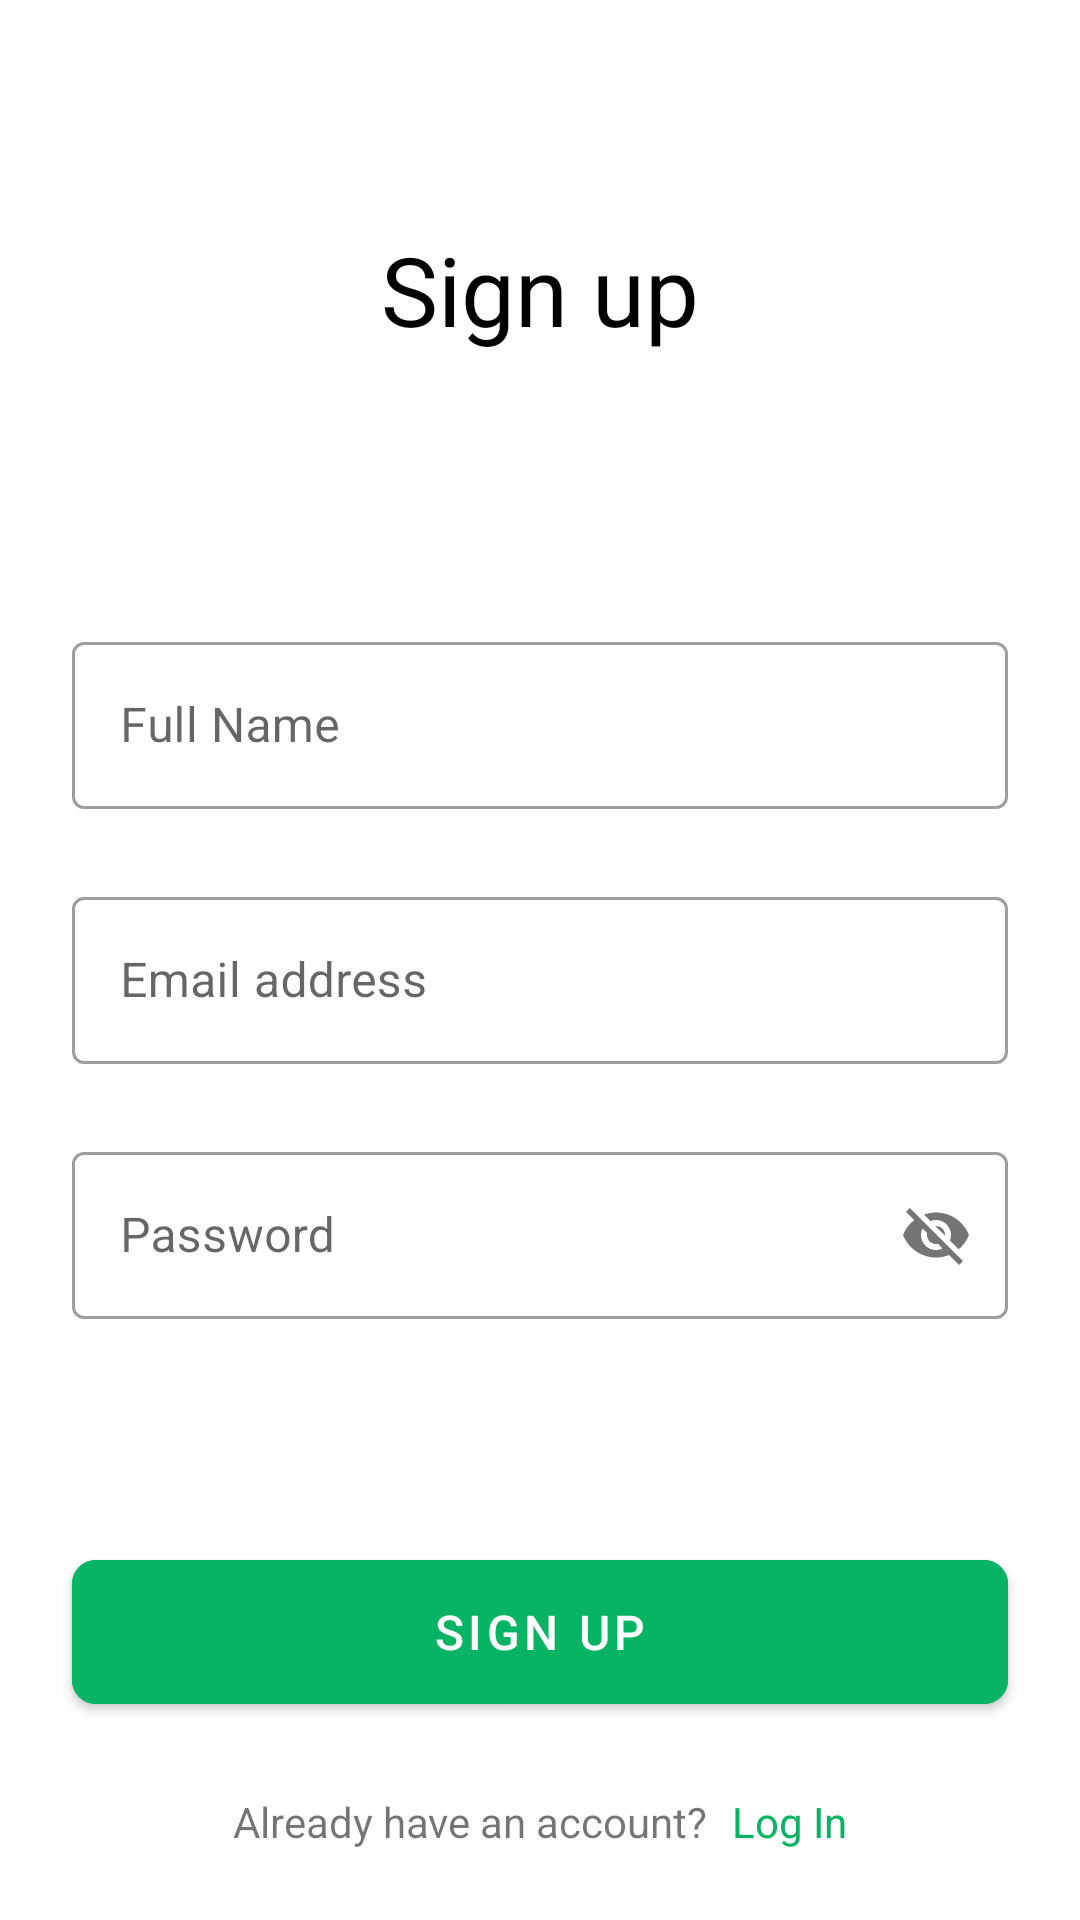

Write the Android layout XML for this screen, with the resource values it uses.
<!-- AndroidManifest.xml: application theme Theme.OnlineMathGame -->
<!-- res/layout/screen_sign_up.xml -->
<?xml version="1.0" encoding="utf-8"?>
<androidx.constraintlayout.widget.ConstraintLayout xmlns:android="http://schemas.android.com/apk/res/android"
    xmlns:app="http://schemas.android.com/apk/res-auto"
    xmlns:tools="http://schemas.android.com/tools"
    android:layout_width="match_parent"
    android:layout_height="match_parent">

    <TextView
        android:id="@+id/tv_create_account"
        android:layout_width="wrap_content"
        android:layout_height="wrap_content"
        android:text="@string/sign_up"
        android:textColor="@color/black"
        android:textSize="32dp"
        app:layout_constraintBottom_toTopOf="@id/container_auth"
        app:layout_constraintEnd_toEndOf="parent"
        app:layout_constraintStart_toStartOf="parent"
        app:layout_constraintTop_toTopOf="parent"
        tools:ignore="SpUsage" />

    <LinearLayout
        android:id="@+id/container_auth"
        android:layout_width="match_parent"
        android:layout_height="wrap_content"
        android:layout_marginHorizontal="24dp"
        android:orientation="vertical"
        app:layout_constraintBottom_toBottomOf="parent"
        app:layout_constraintEnd_toEndOf="parent"
        app:layout_constraintStart_toStartOf="parent"
        app:layout_constraintTop_toTopOf="parent">

        <com.google.android.material.textfield.TextInputLayout
            android:id="@+id/til_full_name"
            style="@style/Widget.MaterialComponents.TextInputLayout.OutlinedBox"
            android:layout_width="match_parent"
            android:layout_height="wrap_content"
            android:layout_marginTop="@dimen/margin_standard"
            android:layout_marginBottom="@dimen/margin_middle"
            android:hint="@string/full_name"
            app:startIconDrawable="@drawable/ic_account">

            <com.google.android.material.textfield.TextInputEditText
                android:id="@+id/et_full_name"
                android:layout_width="match_parent"
                android:layout_height="match_parent"
                android:inputType="text" />

        </com.google.android.material.textfield.TextInputLayout>

        <com.google.android.material.textfield.TextInputLayout
            android:id="@+id/til_email"
            style="@style/Widget.MaterialComponents.TextInputLayout.OutlinedBox"
            android:layout_width="match_parent"
            android:layout_height="wrap_content"
            android:layout_marginTop="@dimen/margin_standard"
            android:layout_marginBottom="@dimen/margin_middle"
            android:hint="@string/email_address"
            app:startIconDrawable="@drawable/ic_email">

            <com.google.android.material.textfield.TextInputEditText
                android:id="@+id/et_email"
                android:layout_width="match_parent"
                android:layout_height="match_parent"
                android:inputType="textEmailAddress" />

        </com.google.android.material.textfield.TextInputLayout>

        <com.google.android.material.textfield.TextInputLayout
            android:id="@+id/til_password"
            style="@style/Widget.MaterialComponents.TextInputLayout.OutlinedBox"
            android:layout_width="match_parent"
            android:layout_height="wrap_content"
            android:layout_marginTop="@dimen/margin_standard"
            android:layout_marginBottom="@dimen/margin_middle"
            android:hint="@string/password"
            app:passwordToggleEnabled="true"
            app:startIconDrawable="@drawable/ic_key">

            <com.google.android.material.textfield.TextInputEditText
                android:id="@+id/et_password"
                android:layout_width="match_parent"
                android:layout_height="match_parent"
                android:inputType="text" />

        </com.google.android.material.textfield.TextInputLayout>

    </LinearLayout>

    <com.google.android.material.button.MaterialButton
        android:id="@+id/btn_sign_up"
        android:layout_width="match_parent"
        android:layout_height="60dp"
        android:layout_marginHorizontal="24dp"
        android:backgroundTint="@color/main_color"
        android:text="@string/sign_up"
        android:textColor="@color/white"
        android:textSize="16dp"
        app:cornerRadius="@dimen/margin_middle"
        app:layout_constraintBottom_toBottomOf="parent"
        app:layout_constraintEnd_toEndOf="parent"
        app:layout_constraintStart_toStartOf="parent"
        app:layout_constraintTop_toBottomOf="@id/container_auth"

        tools:ignore="SpUsage" />

    <LinearLayout
        android:layout_width="match_parent"
        android:layout_height="wrap_content"
        android:gravity="center"
        app:layout_constraintBottom_toBottomOf="parent"
        app:layout_constraintEnd_toEndOf="parent"
        app:layout_constraintStart_toStartOf="parent"
        app:layout_constraintTop_toBottomOf="@id/btn_sign_up">

        <TextView
            android:layout_width="wrap_content"
            android:layout_height="wrap_content"
            android:text="@string/already_have_an_account" />

        <TextView
            android:id="@+id/tv_sign_in"
            android:layout_width="wrap_content"
            android:layout_height="wrap_content"
            android:layout_marginStart="@dimen/margin_middle"
            android:text="@string/log_in"
            android:textColor="@color/main_color" />

    </LinearLayout>

    <ProgressBar
        android:id="@+id/progress_bar"
        android:layout_width="wrap_content"
        android:layout_height="wrap_content"
        android:visibility="invisible"
        app:layout_constraintBottom_toTopOf="@id/container_auth"
        app:layout_constraintEnd_toEndOf="parent"
        app:layout_constraintStart_toStartOf="parent"
        app:layout_constraintTop_toBottomOf="@id/tv_create_account" />

</androidx.constraintlayout.widget.ConstraintLayout>
<!-- resources referenced by this layout -->
<resources>
  <color name="black">#FF000000</color>
  <color name="main_color">#07B464</color>
  <color name="white">#FFFFFFFF</color>
  <dimen name="margin_middle">8dp</dimen>
  <dimen name="margin_standard">16dp</dimen>
  <string name="already_have_an_account">Already have an account?</string>
  <string name="email_address">Email address</string>
  <string name="full_name">Full Name</string>
  <string name="log_in">Log In</string>
  <string name="password">Password</string>
  <string name="sign_up">Sign up</string>
  <style name="Theme.OnlineMathGame" parent="Theme.MaterialComponents.DayNight.NoActionBar">
          
          <item name="colorPrimary">@color/main_color</item>
          <item name="colorPrimaryVariant">@color/main_color</item>
          <item name="colorOnPrimary">@color/white</item>
          
          <item name="colorSecondary">@color/teal_200</item>
          <item name="colorSecondaryVariant">@color/teal_700</item>
          <item name="colorOnSecondary">@color/black</item>
          
          <item name="android:statusBarColor">?attr/colorPrimaryVariant</item>
          
      </style>
  <color name="teal_200">#FF03DAC5</color>
  <color name="teal_700">#FF018786</color>
</resources>
